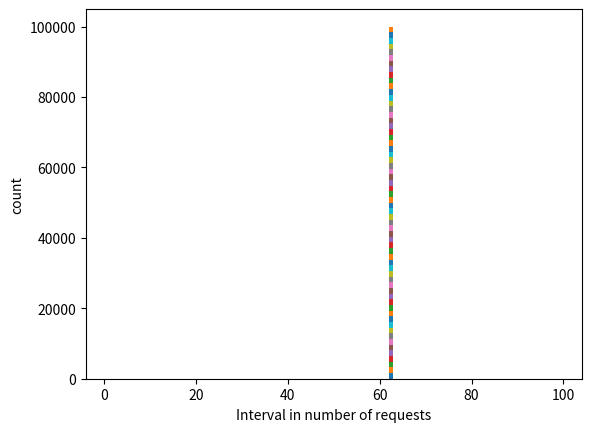

Generate this figure with matplotlib:
from random import random

import matplotlib.pyplot as plt
import numpy as np

noise = 0

pos = 0
posOfEdges = dict()

idealedges = []
i = 0
for _ in range(100000):
    idealedges.append(i)
    i += 1
    i %= 62
    if (random() < noise):
        i += 1
        i %= 62


for edge in idealedges:
    if edge not in posOfEdges.keys():
        posOfEdges[edge] = []
    posOfEdges[edge].append(pos)
    pos += 1

posOfEdgesSorted = sorted(posOfEdges.items())
posOfEdgesSorted.reverse()

poses = [v for _, v in posOfEdgesSorted]
diffs = [np.diff(sorted(p)) for p in poses]
diffs = [diff[diff <= 106] for diff in diffs]


fig, ax = plt.subplots()

ax.hist(diffs, bins=[i for i in range(101)], stacked=True)
# ax.hist(diffs, bins=106, stacked=True)
ax.set_xlim(-4, 104)

# ax.set_xlabel('interval [0, 100] (reply)')
ax.set_xlabel('Interval in number of requests')
ax.set_ylabel('count')

# fig.suptitle(f'histogram of Interval per Edge')
# ax.set_title(f'RR assign 62 edges to 100k streams (noise = {noise:.0f})')

# fig.savefig(f'./histogramIntervalIdeal100k62_RR_{noise:.0f}.png')
fig.savefig(f'./histogramIntervalIdeal100k62_SRR_{noise:.1f}.png')
fig.clear()
